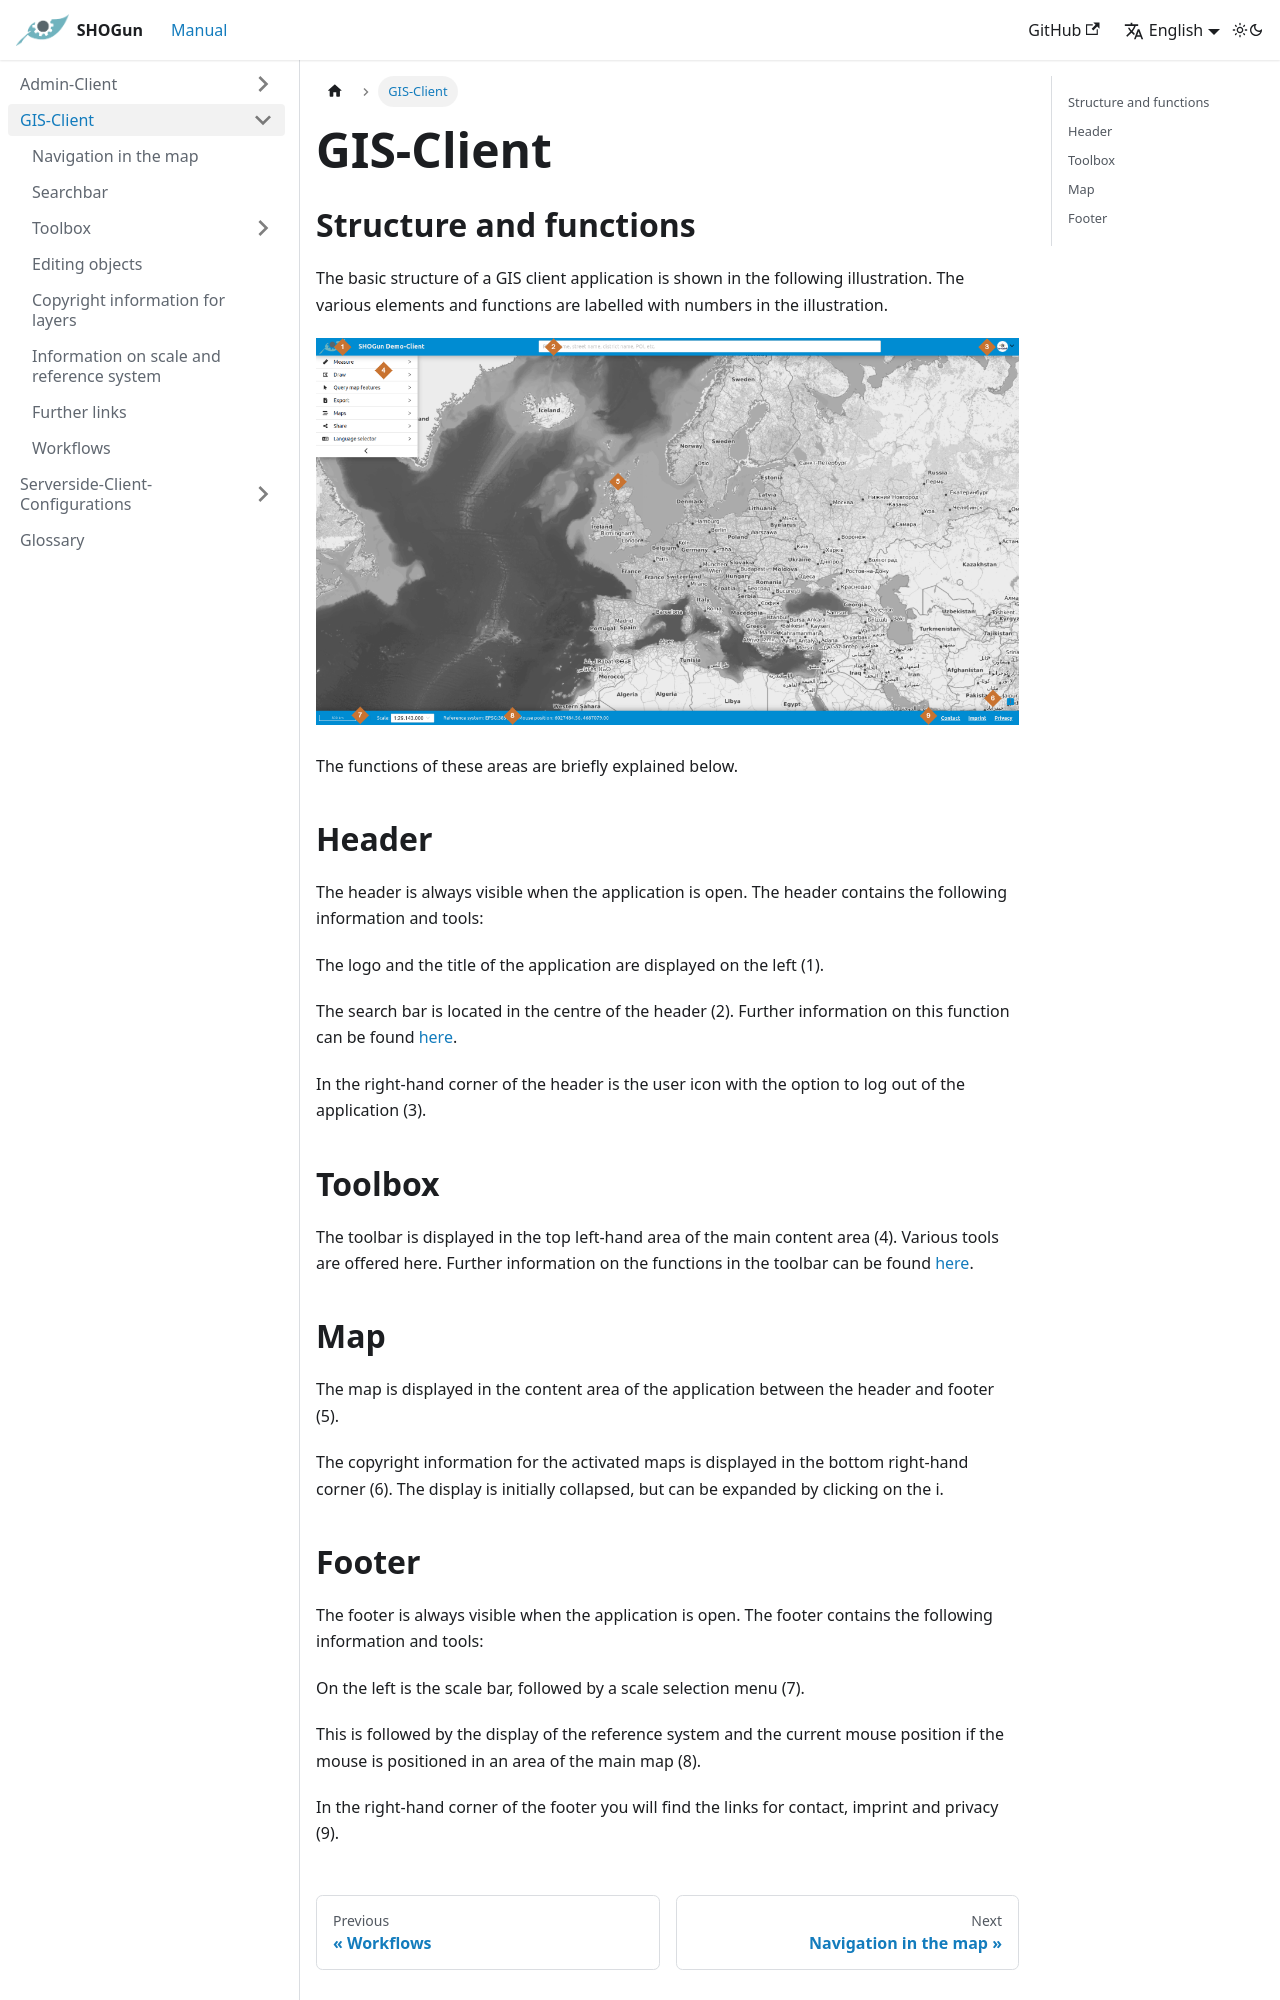

repository: terrestris/shogun-docs · page: docs/gis-client/index.html · generator: docusaurus

---
id: GIS-Client
title: GIS-Client
description: GIS-Client
sidebar_position: 1
sidebar_label: GIS-Client
---

# GIS-Client

## Structure and functions

The basic structure of a GIS client application is shown in the following illustration. The various elements and functions are labelled with numbers in the illustration.

![gis-client](/img/application_overview.png)

The functions of these areas are briefly explained below.

## Header

The header is always visible when the application is open. The header contains the following information and tools:

The logo and the title of the application are displayed on the left (1). 

The search bar is located in the centre of the header (2). Further information on this function can be found [here](../gis-client/searchbar).

In the right-hand corner of the header is the user icon with the option to log out of the application (3).

## Toolbox

The toolbar is displayed in the top left-hand area of the main content area (4). Various tools are offered here. Further information on the functions in the toolbar can be found [here](../gis-client/toolbox).

## Map

The map is displayed in the content area of the application between the header and footer (5).

The copyright information for the activated maps is displayed in the bottom right-hand corner (6). The display is initially collapsed, but can be expanded by clicking on the i.
